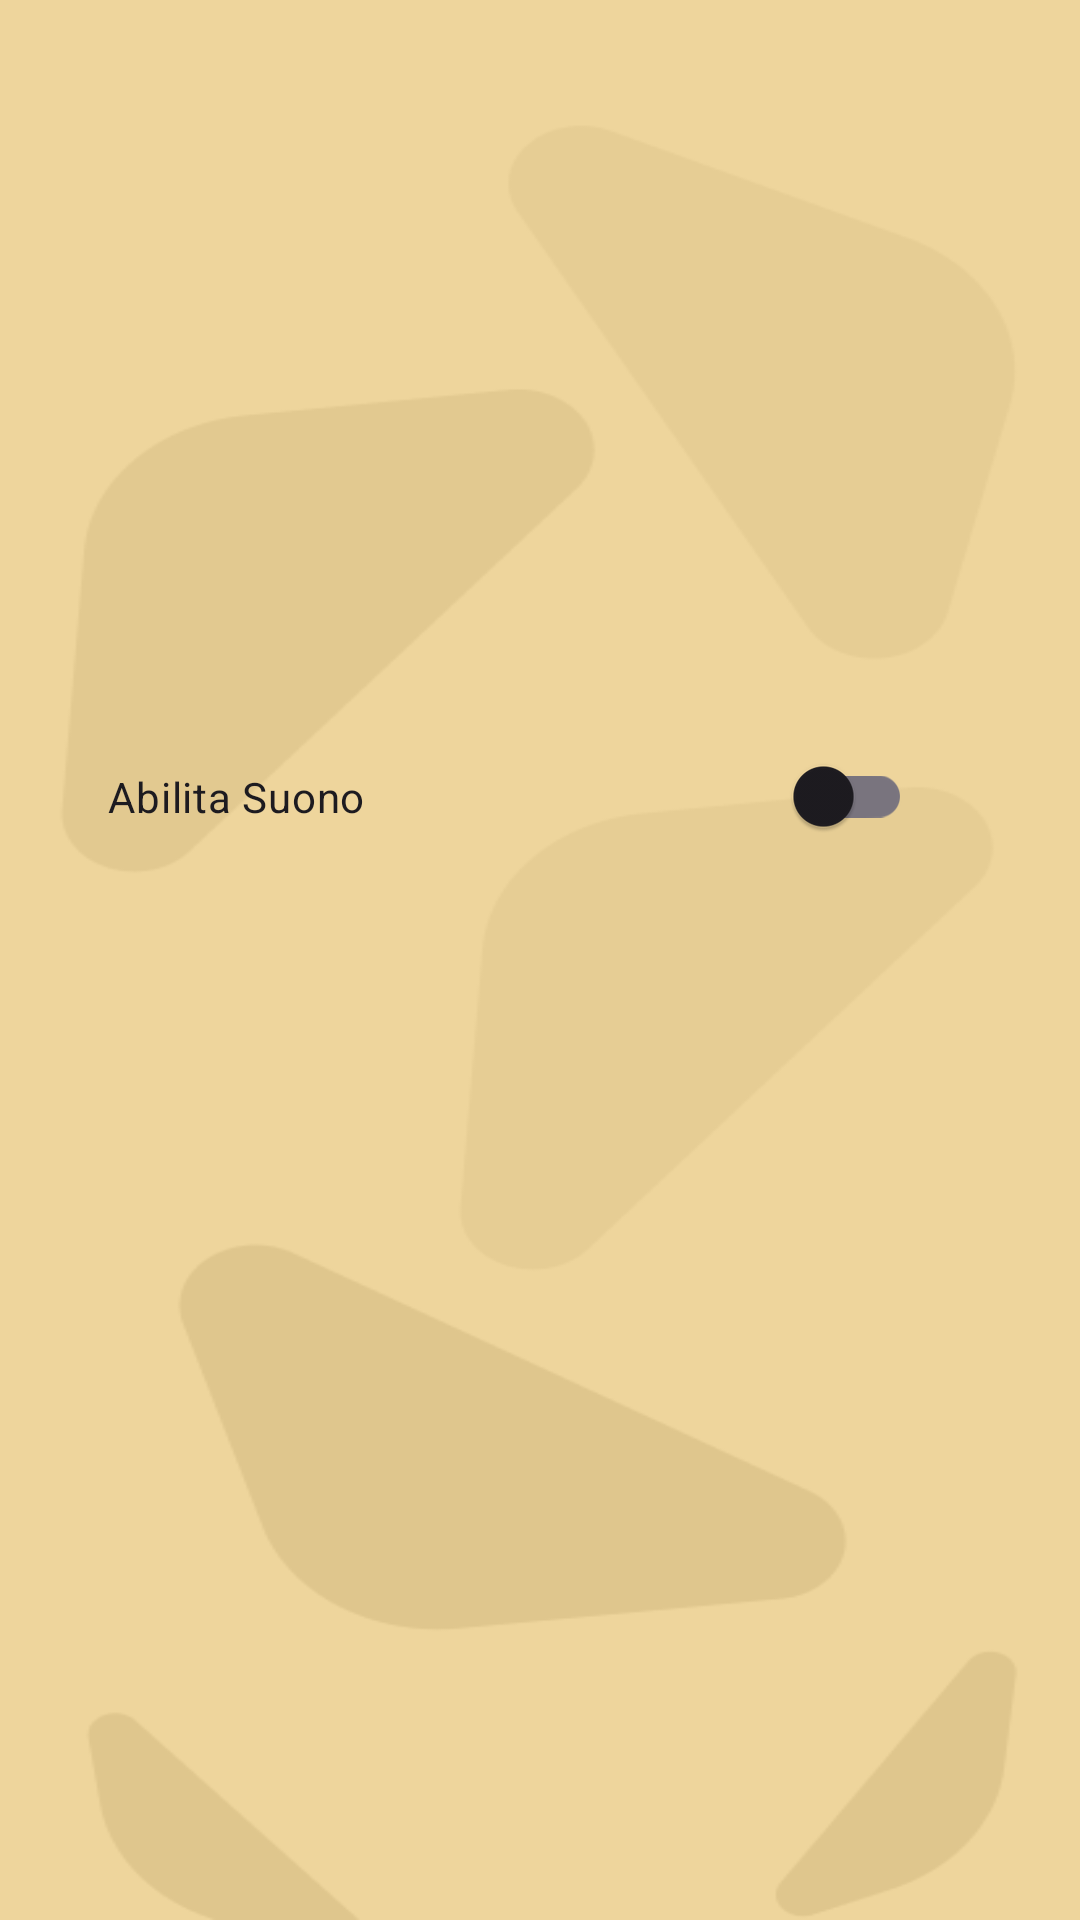

Write the Android layout XML for this screen, with the resource values it uses.
<!-- AndroidManifest.xml: application theme Theme.SEEDAPP -->
<!-- res/layout/activity_sound.xml -->
<?xml version="1.0" encoding="utf-8"?>
<androidx.constraintlayout.widget.ConstraintLayout xmlns:android="http://schemas.android.com/apk/res/android"
    xmlns:app="http://schemas.android.com/apk/res-auto"
    xmlns:tools="http://schemas.android.com/tools"
    android:id="@+id/main"
    android:background="@drawable/sfondo_seed"
    android:layout_width="match_parent"
    android:layout_height="match_parent"
    tools:context=".SoundActivity">

    <androidx.constraintlayout.widget.ConstraintLayout
        android:layout_width="match_parent"
        android:layout_height="match_parent">

        <LinearLayout
            android:layout_width="match_parent"
            android:layout_height="match_parent"
            android:layout_marginVertical="0dp"
            android:orientation="vertical"
            android:padding="16dp"
            app:layout_constraintBottom_toBottomOf="parent"
            app:layout_constraintEnd_toEndOf="parent"
            app:layout_constraintHorizontal_bias="0.0"
            app:layout_constraintStart_toStartOf="parent"
            app:layout_constraintTop_toTopOf="parent"
            app:layout_constraintVertical_bias="0.99">

            <ImageButton
                android:id="@+id/back"
                android:layout_width="wrap_content"
                android:layout_height="wrap_content"
                android:layout_marginStart="16dp"
                android:layout_marginVertical="20dp"
                android:background="@drawable/round_button"
                android:src="@drawable/left_back" />

            
            <androidx.appcompat.widget.SwitchCompat
                android:id="@+id/switchSound"
                android:layout_width="match_parent"
                android:layout_height="wrap_content"
                android:padding="20dp"
                android:paddingEnd="40dp"
                android:text="Abilita Suono" />

            
            <androidx.recyclerview.widget.RecyclerView
                android:id="@+id/soundRecyclerView"
                android:layout_width="match_parent"
                android:layout_height="0dp"
                android:layout_marginTop="16dp"
                android:layout_weight="1"
                android:clipToPadding="false"
                app:layoutManager="androidx.recyclerview.widget.LinearLayoutManager" />
        </LinearLayout>

    </androidx.constraintlayout.widget.ConstraintLayout>




</androidx.constraintlayout.widget.ConstraintLayout>
<!-- resources referenced by this layout -->
<resources>
  <!-- drawable round_button (drawable) -->
  <?xml version="1.0" encoding="utf-8"?>
  <shape xmlns:android="http://schemas.android.com/apk/res/android"
      android:shape="oval">
      <solid android:color="@android:color/transparent"/>  
      <size
          android:width="180dp"
          android:height="180dp"/>  
  </shape>
  <!-- drawable sfondo_seed: png bitmap (drawable, 13018 bytes) -->
  <style name="Theme.SEEDAPP" parent="Base.Theme.SEEDAPP" />
  <style name="Base.Theme.SEEDAPP" parent="Theme.Material3.DayNight.NoActionBar">
          
          
      </style>
</resources>
